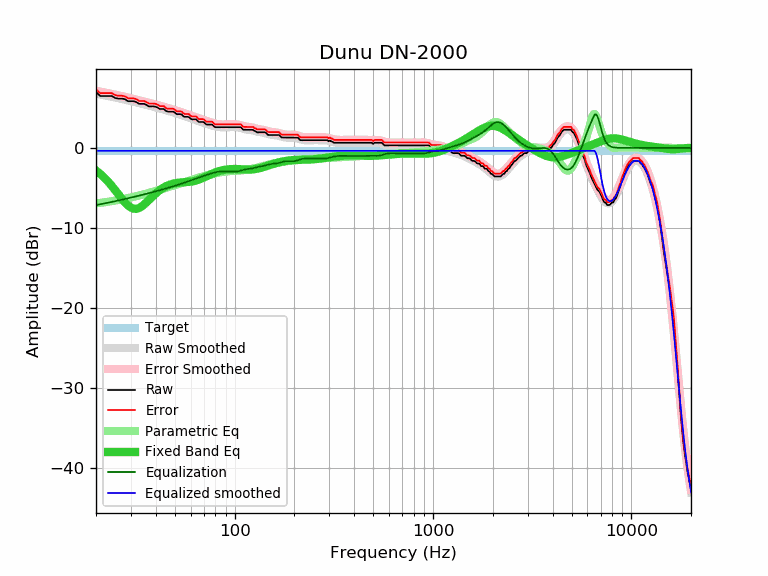

Source data for this figure (header and first rows):
frequency, raw, error, smoothed, error_smoothed, equalization, parametric_eq, equalized_raw, equalized_smoothed, target
20, 6.97, 7.33, 6.78, 7.14, -7.14, -2.83, -0.17, -0.36, -0.36
21, 6.49, 6.85, 6.68, 7.04, -7.04, -3.25, -0.55, -0.36, -0.36
22, 6.49, 6.85, 6.58, 6.94, -6.94, -3.71, -0.45, -0.36, -0.36
23, 6.49, 6.85, 6.49, 6.84, -6.84, -4.21, -0.35, -0.36, -0.36
24, 6.49, 6.85, 6.39, 6.75, -6.75, -4.73, -0.26, -0.36, -0.36
25, 6.24, 6.60, 6.30, 6.65, -6.65, -5.28, -0.41, -0.36, -0.36
26, 6.16, 6.52, 6.20, 6.56, -6.56, -5.82, -0.40, -0.36, -0.36
27, 6.16, 6.52, 6.11, 6.47, -6.47, -6.34, -0.31, -0.36, -0.36
28, 6.09, 6.45, 6.02, 6.38, -6.38, -6.81, -0.29, -0.36, -0.36
29, 5.84, 6.20, 5.94, 6.29, -6.29, -7.19, -0.45, -0.36, -0.36
30, 5.84, 6.20, 5.85, 6.21, -6.21, -7.46, -0.37, -0.36, -0.36
31, 5.84, 6.20, 5.77, 6.12, -6.12, -7.60, -0.28, -0.36, -0.36
32, 5.72, 6.08, 5.68, 6.04, -6.04, -7.61, -0.32, -0.36, -0.36
33, 5.51, 5.87, 5.60, 5.96, -5.96, -7.50, -0.45, -0.36, -0.36
34, 5.51, 5.87, 5.52, 5.88, -5.88, -7.31, -0.37, -0.36, -0.36
35, 5.51, 5.87, 5.44, 5.80, -5.80, -7.07, -0.29, -0.36, -0.36
36, 5.36, 5.72, 5.37, 5.73, -5.73, -6.79, -0.37, -0.36, -0.36
37, 5.19, 5.55, 5.29, 5.65, -5.65, -6.50, -0.46, -0.36, -0.36
38, 5.19, 5.55, 5.21, 5.57, -5.57, -6.21, -0.38, -0.36, -0.36
39, 5.19, 5.55, 5.14, 5.50, -5.50, -5.94, -0.31, -0.36, -0.36
40, 5.15, 5.51, 5.07, 5.43, -5.43, -5.69, -0.28, -0.36, -0.36
41, 5.03, 5.39, 4.99, 5.35, -5.35, -5.46, -0.32, -0.36, -0.36
42, 4.86, 5.22, 4.92, 5.28, -5.28, -5.26, -0.42, -0.36, -0.36
43, 4.86, 5.22, 4.85, 5.21, -5.21, -5.08, -0.35, -0.36, -0.36
44, 4.86, 5.22, 4.78, 5.14, -5.14, -4.93, -0.28, -0.36, -0.36
45, 4.63, 4.99, 4.71, 5.07, -5.07, -4.80, -0.44, -0.36, -0.36
46, 4.54, 4.90, 4.64, 5.00, -5.00, -4.69, -0.46, -0.36, -0.36
47, 4.54, 4.90, 4.57, 4.93, -4.93, -4.59, -0.39, -0.36, -0.36
48, 4.54, 4.90, 4.51, 4.86, -4.86, -4.52, -0.32, -0.36, -0.36
49, 4.54, 4.90, 4.44, 4.80, -4.80, -4.46, -0.26, -0.36, -0.36
50, 4.41, 4.77, 4.37, 4.73, -4.73, -4.42, -0.32, -0.36, -0.36
51, 4.22, 4.58, 4.30, 4.66, -4.66, -4.38, -0.44, -0.36, -0.36
52, 4.22, 4.58, 4.24, 4.60, -4.60, -4.35, -0.38, -0.36, -0.36
53, 4.22, 4.58, 4.17, 4.53, -4.53, -4.33, -0.31, -0.36, -0.36
54, 4.19, 4.55, 4.10, 4.46, -4.46, -4.32, -0.27, -0.36, -0.36
55, 3.98, 4.34, 4.04, 4.40, -4.40, -4.31, -0.42, -0.36, -0.36
56, 3.89, 4.25, 3.97, 4.33, -4.33, -4.29, -0.44, -0.36, -0.36
57, 3.89, 4.25, 3.90, 4.26, -4.26, -4.28, -0.37, -0.36, -0.36
58, 3.89, 4.25, 3.84, 4.20, -4.20, -4.26, -0.31, -0.36, -0.36
59, 3.84, 4.20, 3.77, 4.13, -4.13, -4.24, -0.29, -0.36, -0.36
60, 3.65, 4.01, 3.71, 4.07, -4.07, -4.22, -0.42, -0.36, -0.36
61, 3.57, 3.93, 3.64, 4.00, -4.00, -4.19, -0.43, -0.36, -0.36
62, 3.57, 3.93, 3.58, 3.94, -3.94, -4.15, -0.37, -0.36, -0.36
63, 3.57, 3.93, 3.52, 3.88, -3.88, -4.11, -0.31, -0.36, -0.36
64, 3.57, 3.93, 3.46, 3.82, -3.82, -4.06, -0.25, -0.36, -0.36
65, 3.39, 3.75, 3.40, 3.76, -3.76, -4.01, -0.37, -0.36, -0.36
66, 3.24, 3.60, 3.34, 3.70, -3.70, -3.95, -0.46, -0.36, -0.36
67, 3.24, 3.60, 3.29, 3.65, -3.65, -3.89, -0.41, -0.36, -0.36
68, 3.24, 3.60, 3.23, 3.59, -3.59, -3.83, -0.35, -0.36, -0.36
69, 3.24, 3.60, 3.18, 3.54, -3.54, -3.76, -0.30, -0.36, -0.36
70, 3.21, 3.57, 3.13, 3.48, -3.48, -3.69, -0.27, -0.36, -0.36
71, 3.05, 3.41, 3.07, 3.43, -3.43, -3.62, -0.38, -0.36, -0.36
72, 2.92, 3.28, 3.02, 3.38, -3.38, -3.55, -0.46, -0.36, -0.36
73, 2.92, 3.28, 2.98, 3.33, -3.33, -3.48, -0.41, -0.36, -0.36
74, 2.92, 3.28, 2.93, 3.29, -3.29, -3.41, -0.37, -0.36, -0.36
75, 2.92, 3.28, 2.88, 3.24, -3.24, -3.35, -0.32, -0.36, -0.36
76, 2.92, 3.28, 2.84, 3.19, -3.19, -3.28, -0.27, -0.36, -0.36
77, 2.92, 3.28, 2.79, 3.15, -3.15, -3.22, -0.23, -0.36, -0.36
78, 2.79, 3.15, 2.75, 3.11, -3.11, -3.16, -0.32, -0.36, -0.36
79, 2.65, 3.01, 2.71, 3.07, -3.07, -3.11, -0.42, -0.36, -0.36
... 553 more rows
